Labelled photos from "Data", an image-classification folder in boss2256/CNN-Fruit-Classifier. The possible labels are: banana, orange, pineapple, pomelo.

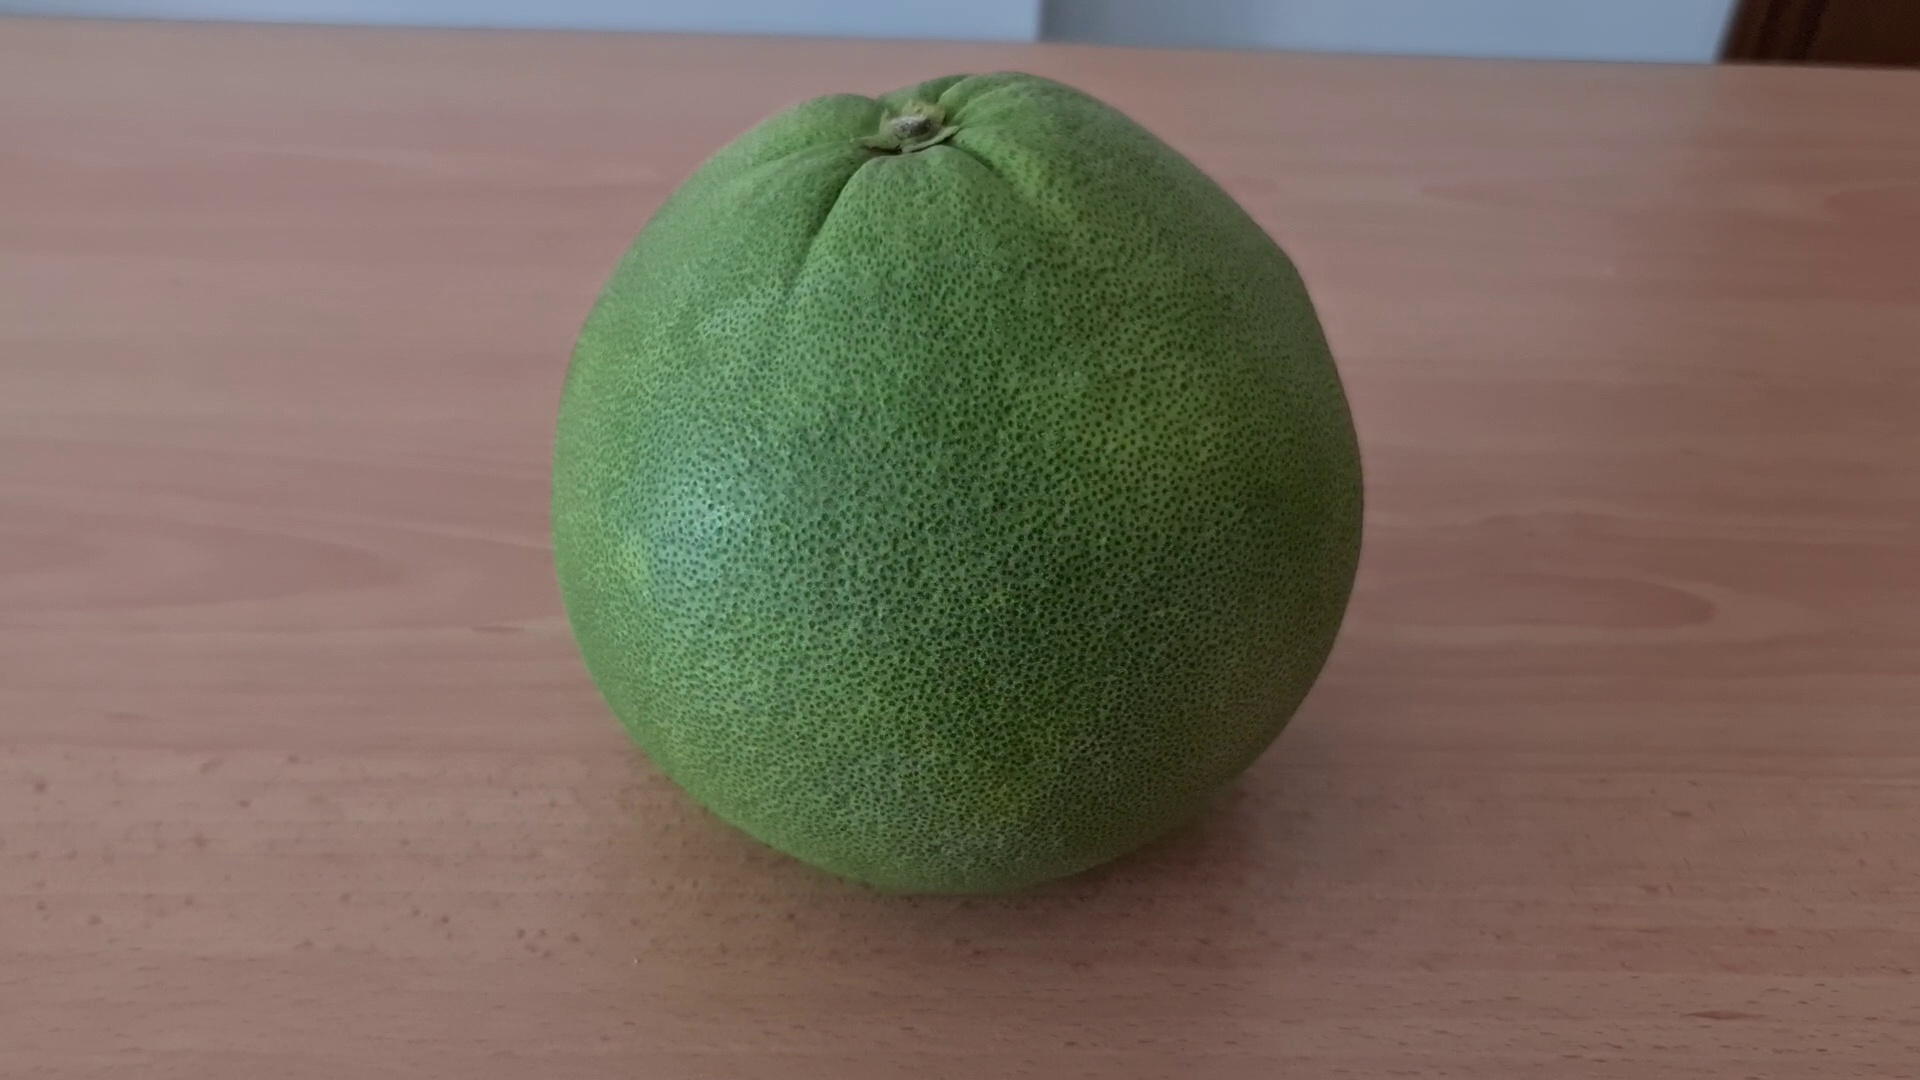
Label: pomelo

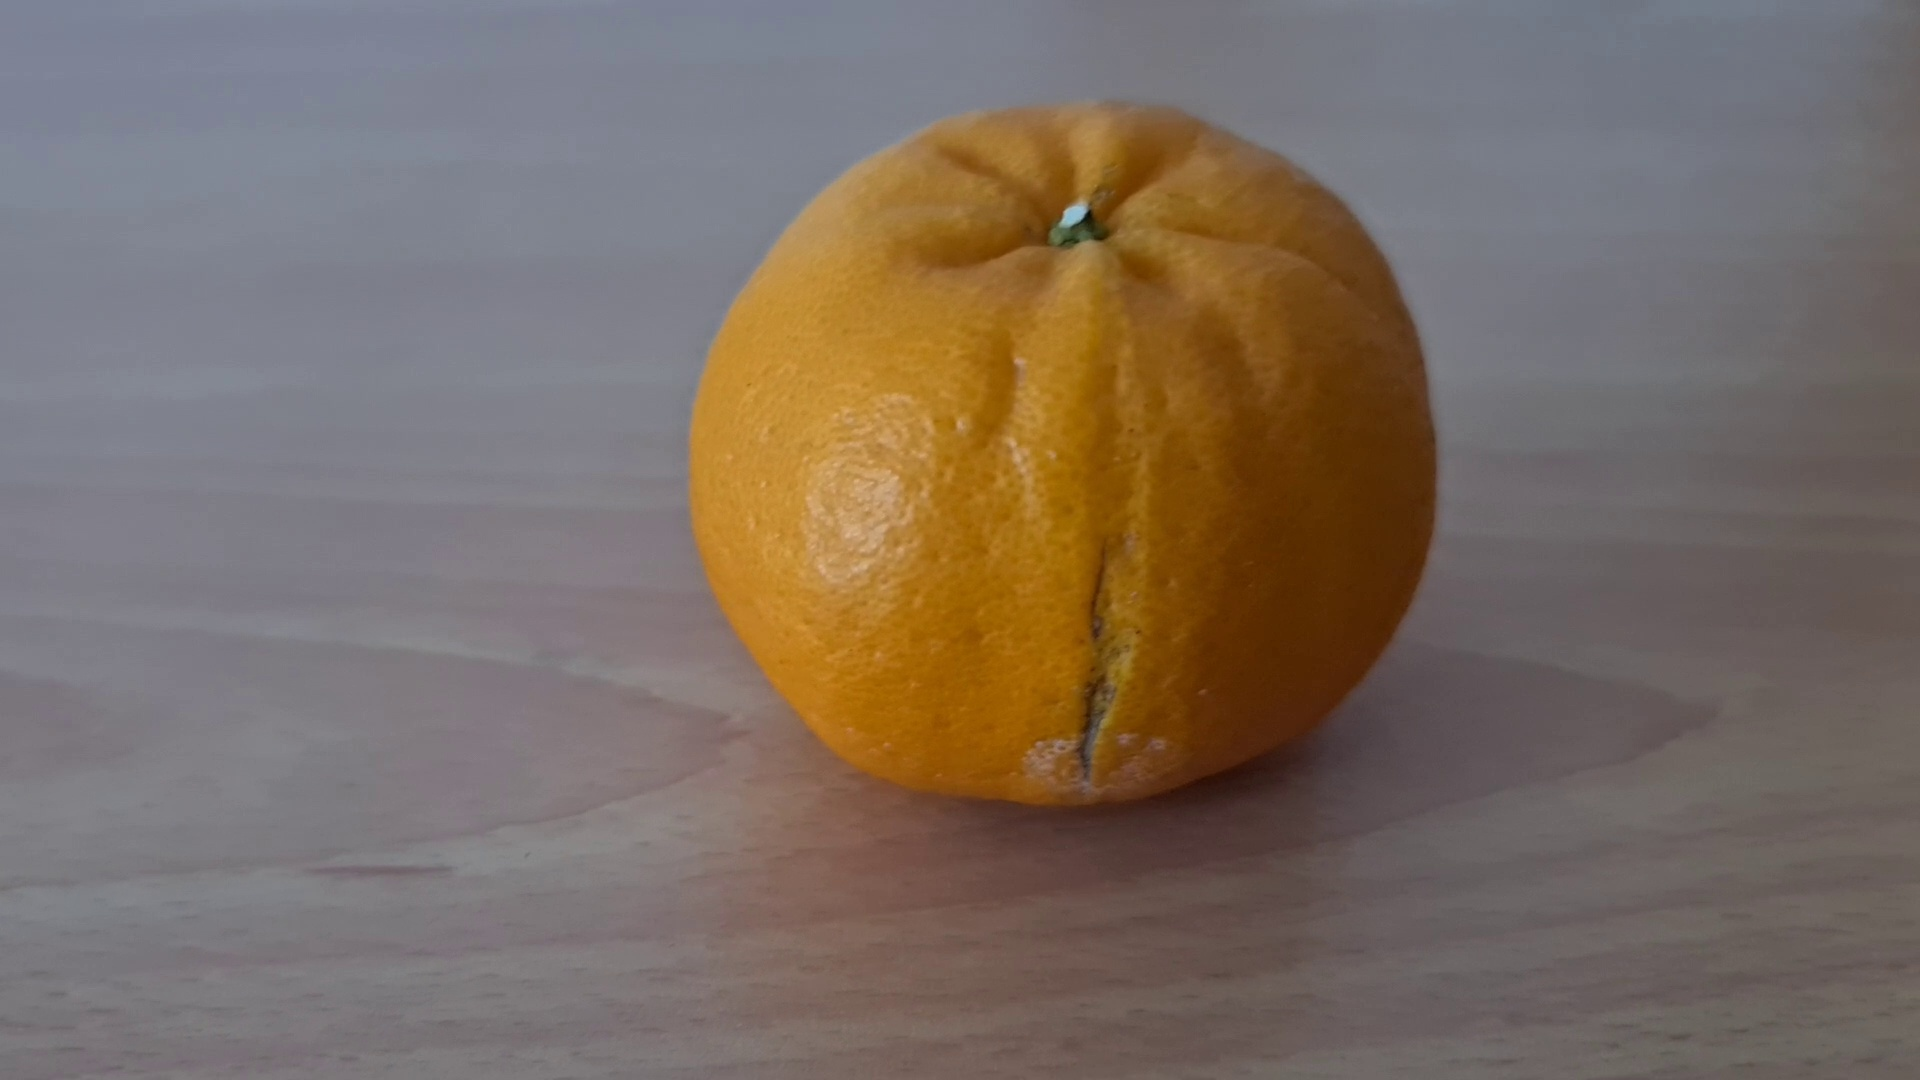
Label: orange

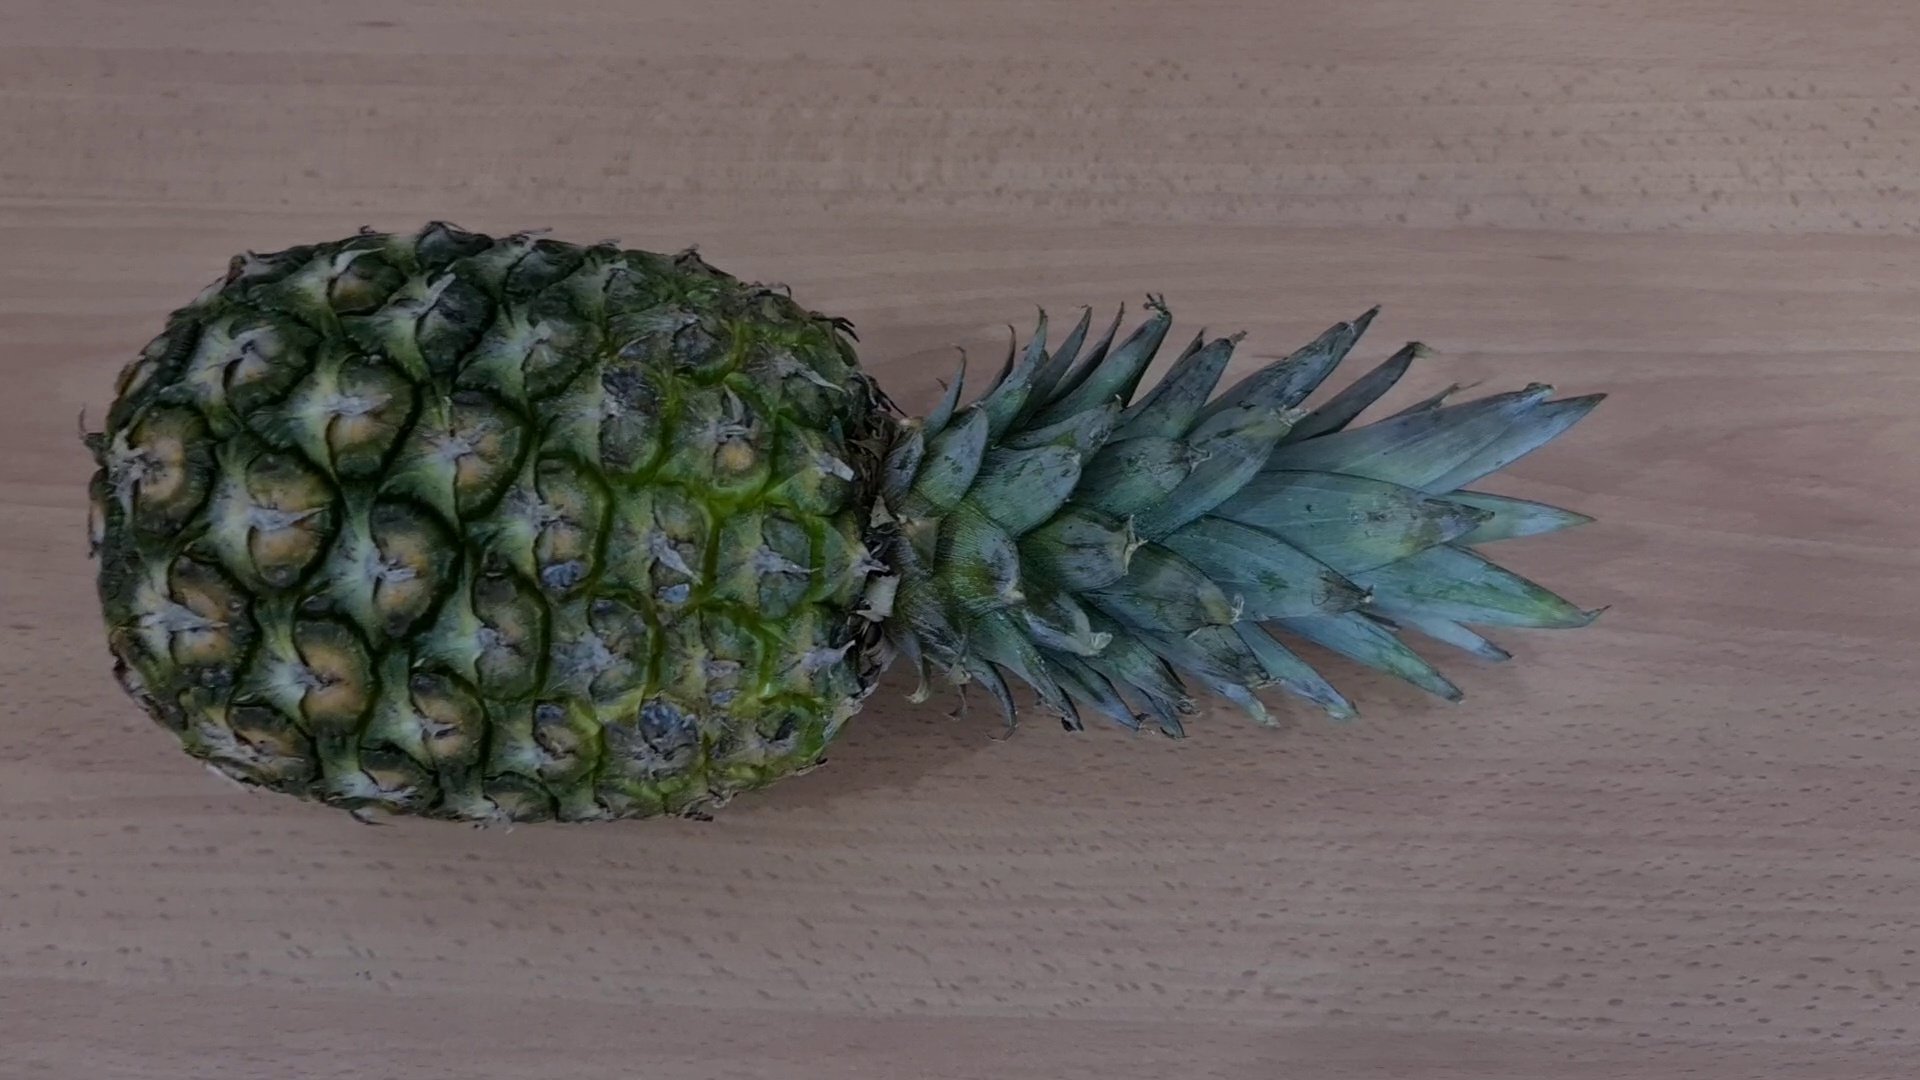
Label: pineapple

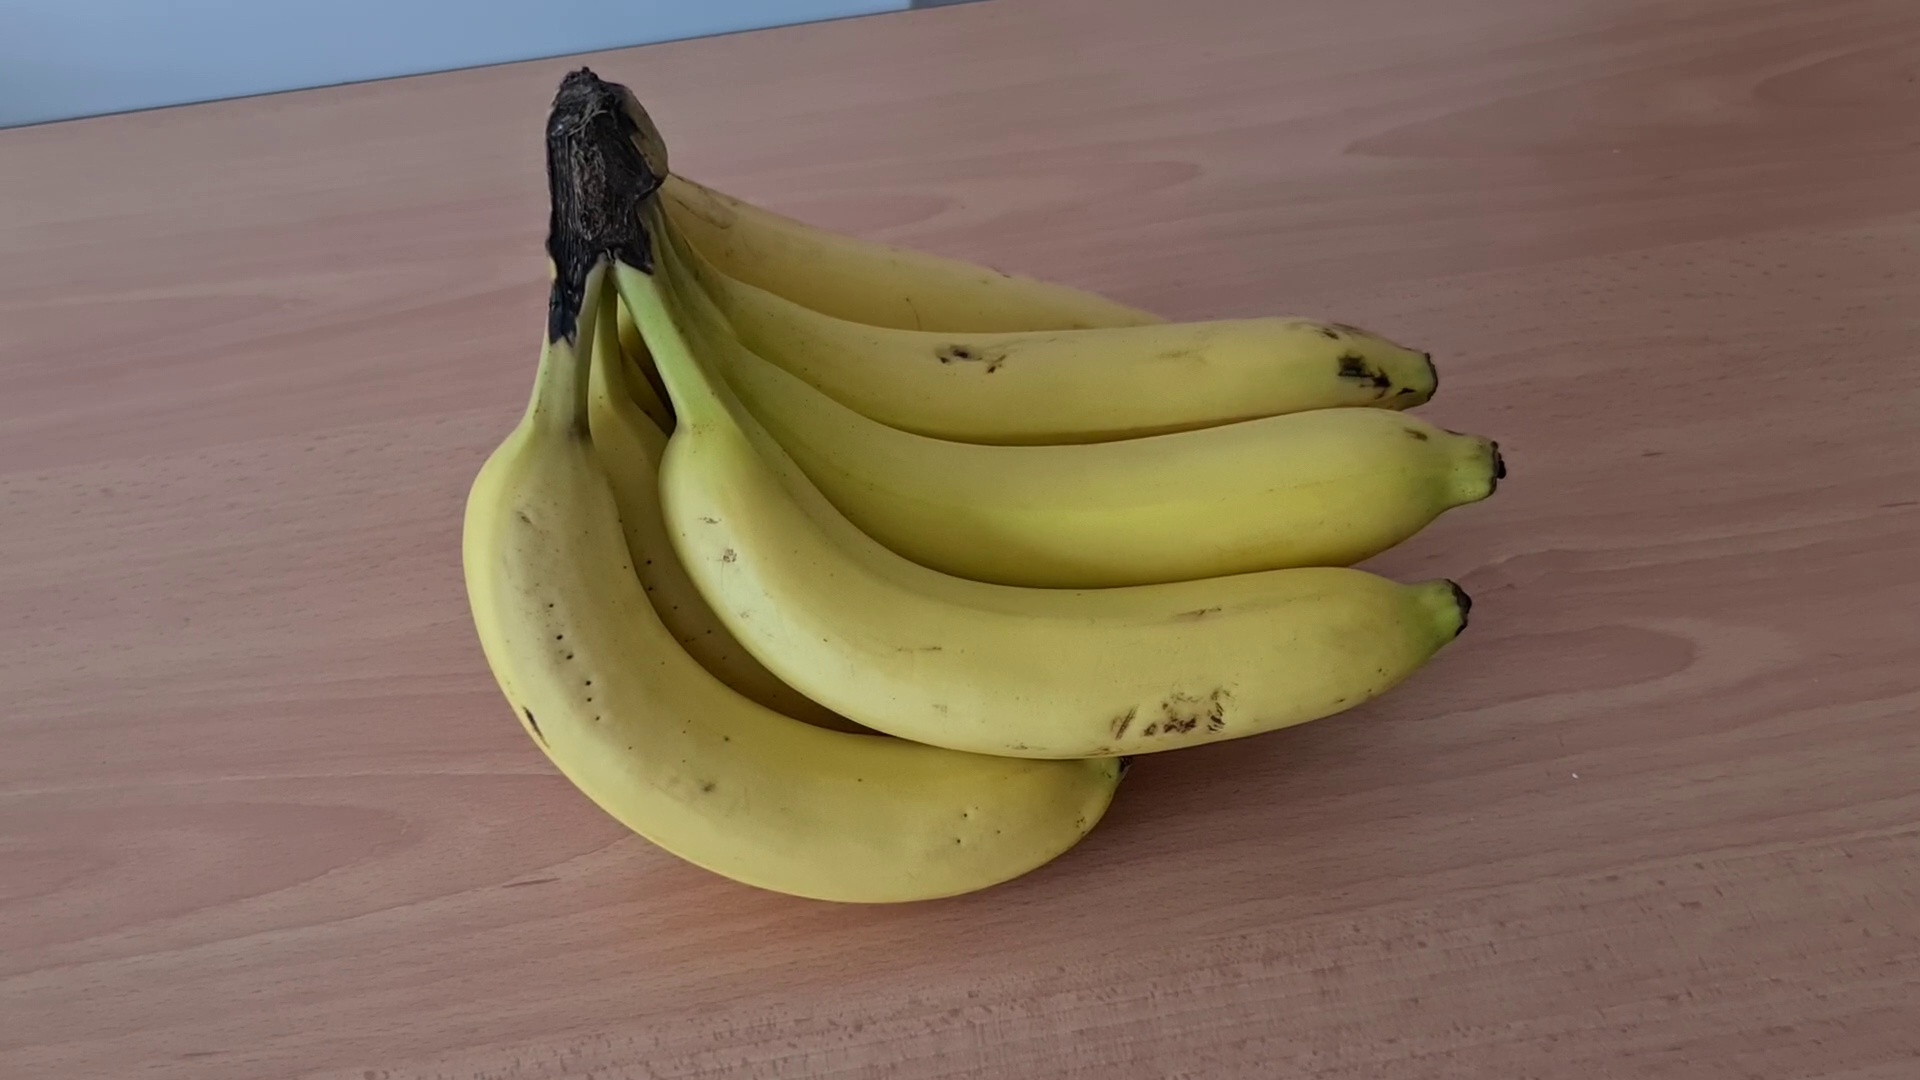
Label: banana

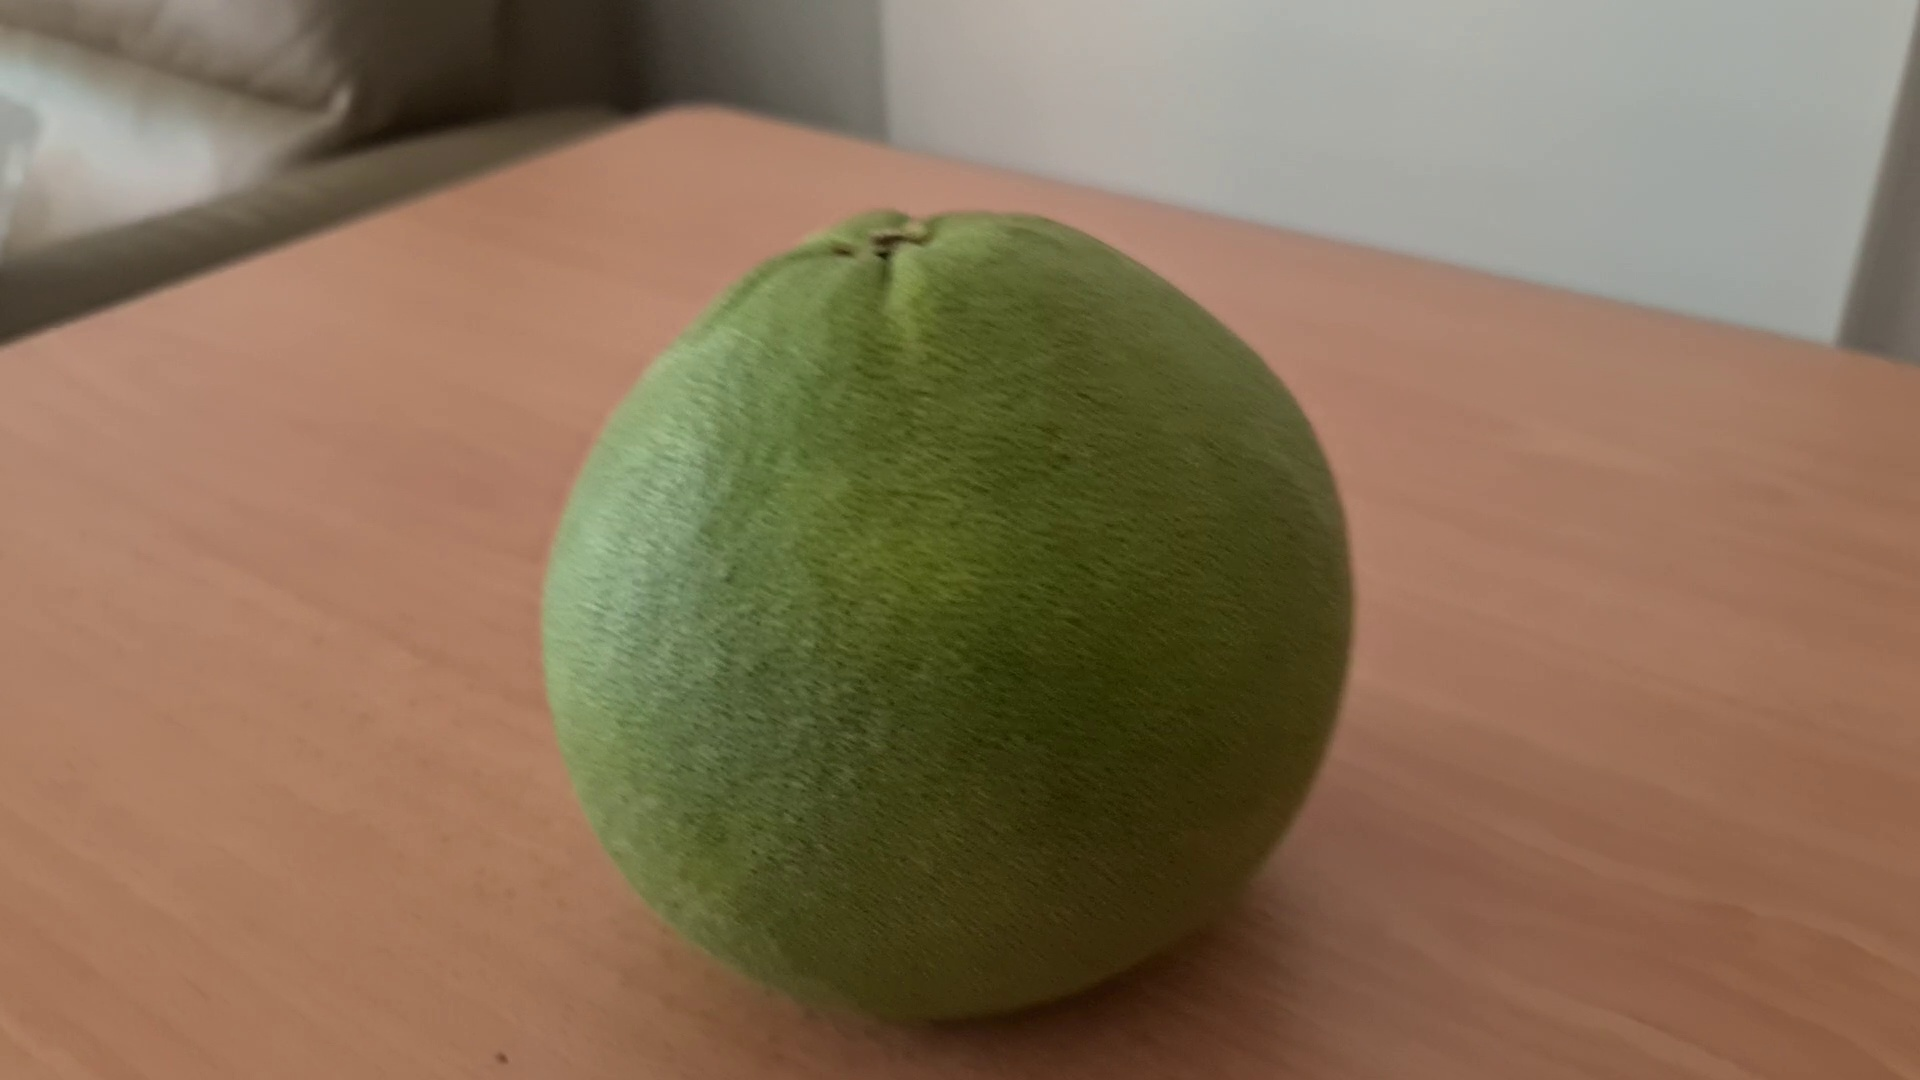
Label: pomelo

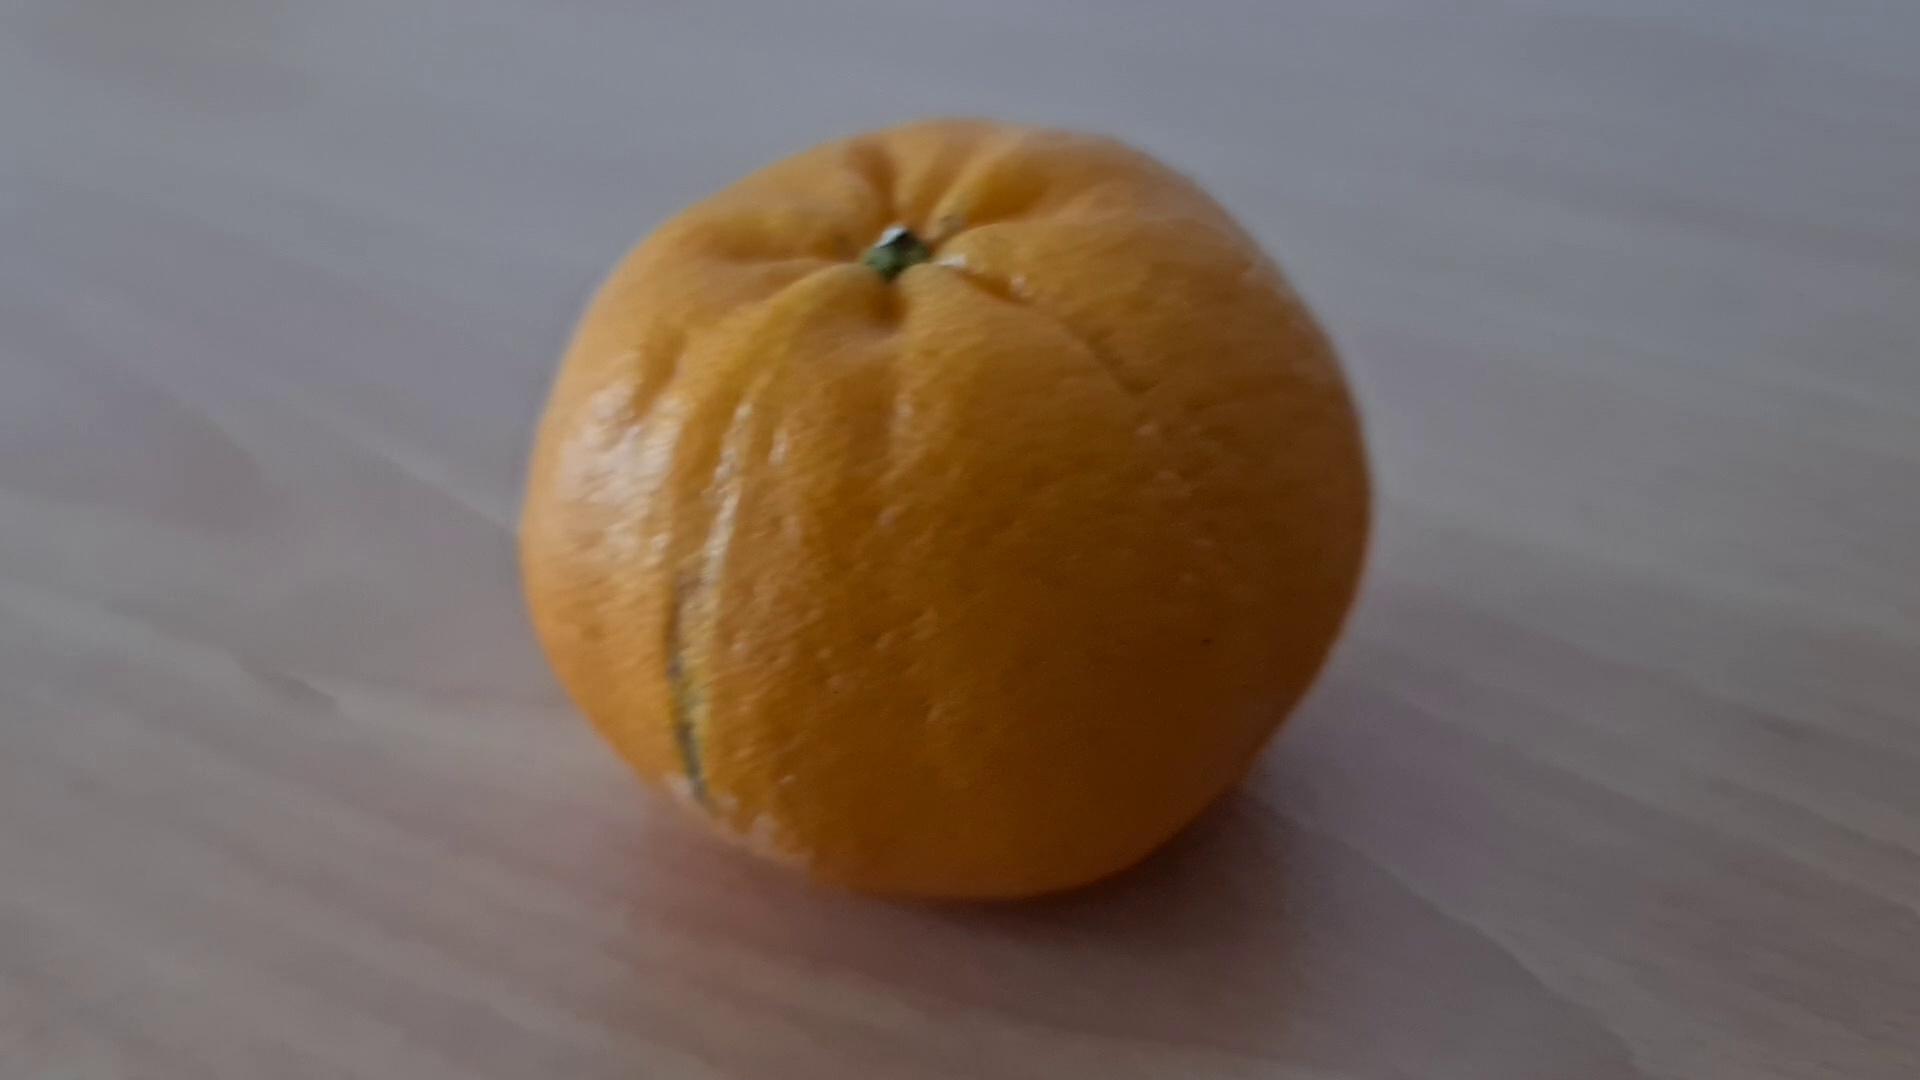
Label: orange
